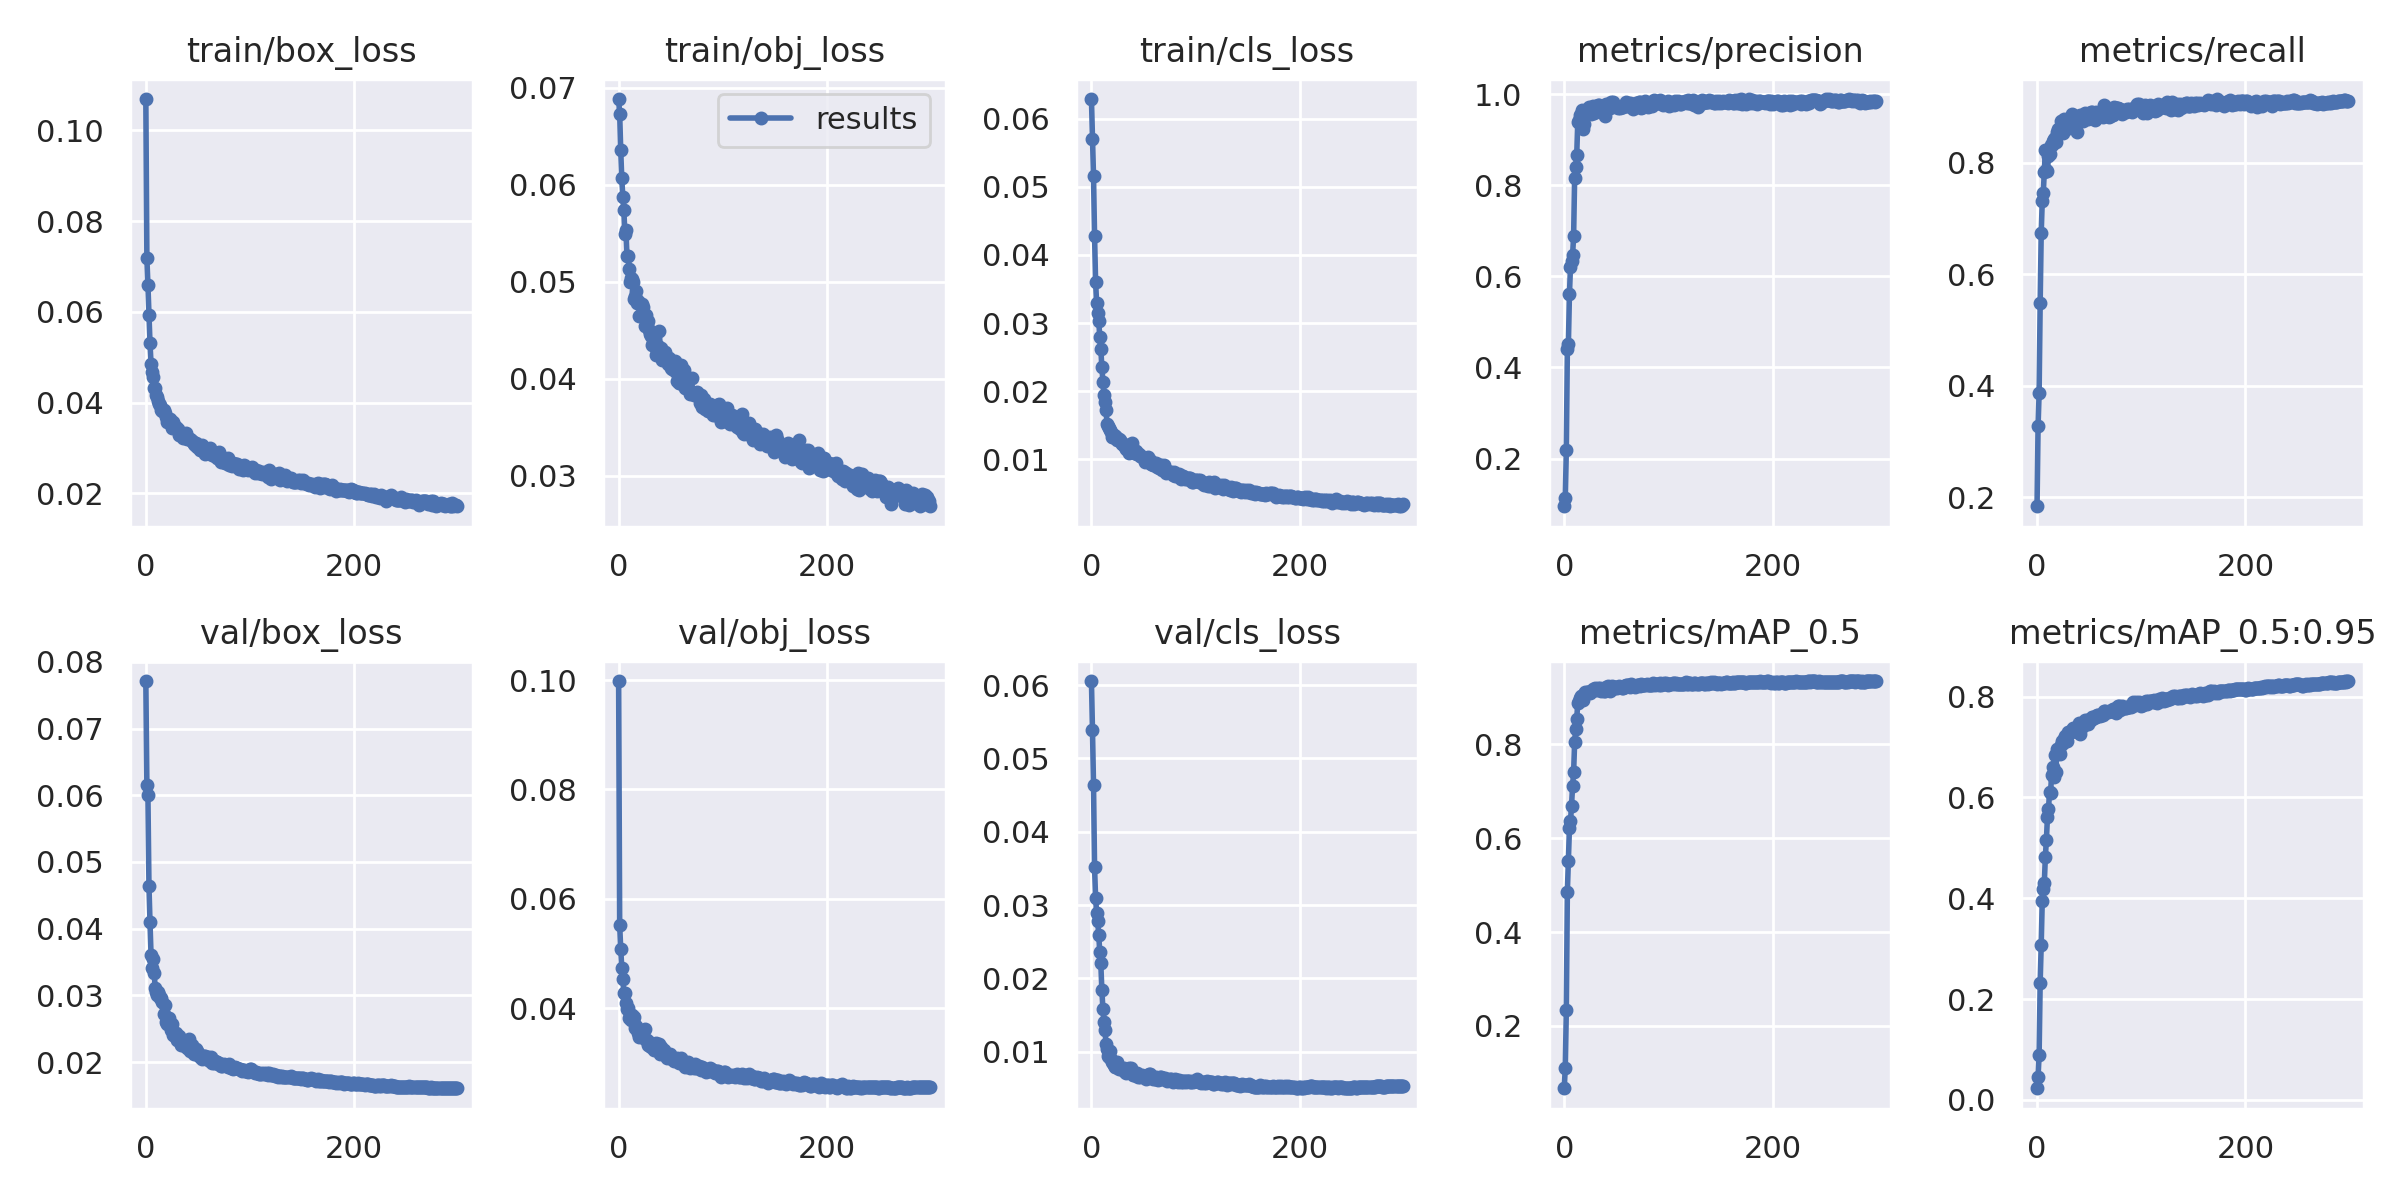

The file beside this chart, header and first rows:
epoch, train/box_loss, train/obj_loss, train/cls_loss, metrics/precision, metrics/recall, metrics/mAP_0.5, metrics/mAP_0.5:0.95, val/box_loss, val/obj_loss, val/cls_loss, x/lr0, x/lr1, x/lr2
0, 0.1069, 0.06882, 0.06289, 0.09532, 0.1837, 0.06739, 0.02289, 0.07713, 0.09984, 0.06056, 0.07026, 0.003304, 0.003304
1, 0.07184, 0.06728, 0.05697, 0.1128, 0.3273, 0.1104, 0.04587, 0.0615, 0.0552, 0.05387, 0.04024, 0.006615, 0.006615
2, 0.06603, 0.06358, 0.05155, 0.218, 0.3868, 0.2338, 0.08874, 0.06, 0.05087, 0.04641, 0.0102, 0.009905, 0.009905
3, 0.05933, 0.06065, 0.0428, 0.4395, 0.5477, 0.4859, 0.2325, 0.04644, 0.04741, 0.03514, 0.009901, 0.009901, 0.009901
4, 0.05306, 0.05876, 0.03599, 0.4525, 0.6734, 0.5519, 0.3072, 0.04093, 0.04533, 0.03093, 0.009901, 0.009901, 0.009901
5, 0.0486, 0.05742, 0.03293, 0.5605, 0.7307, 0.6217, 0.3944, 0.03606, 0.04279, 0.02894, 0.009868, 0.009868, 0.009868
6, 0.04672, 0.05489, 0.03144, 0.6212, 0.746, 0.6359, 0.4184, 0.03415, 0.04274, 0.02787, 0.009835, 0.009835, 0.009835
7, 0.04557, 0.05532, 0.03036, 0.633, 0.7836, 0.669, 0.4304, 0.0354, 0.04099, 0.02593, 0.009802, 0.009802, 0.009802
8, 0.04322, 0.05264, 0.02798, 0.6464, 0.8234, 0.7103, 0.4826, 0.03333, 0.03982, 0.02359, 0.009769, 0.009769, 0.009769
9, 0.04331, 0.05268, 0.02626, 0.6875, 0.7863, 0.7403, 0.5163, 0.03116, 0.04007, 0.02202, 0.009736, 0.009736, 0.009736
10, 0.04164, 0.05127, 0.02351, 0.8165, 0.7857, 0.8042, 0.5609, 0.03045, 0.03825, 0.01844, 0.009703, 0.009703, 0.009703
11, 0.04124, 0.04999, 0.02141, 0.8392, 0.812, 0.832, 0.5764, 0.03008, 0.03874, 0.01586, 0.00967, 0.00967, 0.00967
12, 0.04043, 0.05041, 0.01948, 0.8669, 0.815, 0.8545, 0.6111, 0.03047, 0.03787, 0.01407, 0.009637, 0.009637, 0.009637
13, 0.03965, 0.05031, 0.01839, 0.9391, 0.8312, 0.8885, 0.6096, 0.03002, 0.0387, 0.01295, 0.009604, 0.009604, 0.009604
14, 0.03957, 0.05001, 0.01718, 0.9432, 0.8317, 0.8919, 0.6455, 0.02957, 0.0379, 0.01105, 0.009571, 0.009571, 0.009571
15, 0.03845, 0.04818, 0.01523, 0.9551, 0.8397, 0.8975, 0.66, 0.02958, 0.03838, 0.01029, 0.009538, 0.009538, 0.009538
16, 0.03817, 0.04856, 0.01485, 0.9559, 0.8435, 0.9037, 0.6404, 0.02899, 0.03634, 0.00944, 0.009505, 0.009505, 0.009505
17, 0.0383, 0.04899, 0.01466, 0.9648, 0.8454, 0.9002, 0.6835, 0.02719, 0.03675, 0.009269, 0.009472, 0.009472, 0.009472
18, 0.03766, 0.04782, 0.01432, 0.924, 0.8375, 0.895, 0.65, 0.0285, 0.03612, 0.01014, 0.009439, 0.009439, 0.009439
19, 0.03687, 0.04803, 0.01398, 0.9348, 0.8559, 0.9071, 0.697, 0.02603, 0.03546, 0.00903, 0.009406, 0.009406, 0.009406
20, 0.03581, 0.04648, 0.01333, 0.9579, 0.861, 0.9105, 0.6875, 0.02576, 0.03478, 0.008612, 0.009373, 0.009373, 0.009373
21, 0.03643, 0.0466, 0.0133, 0.9594, 0.8562, 0.909, 0.6901, 0.02608, 0.03511, 0.00846, 0.00934, 0.00934, 0.00934
22, 0.03641, 0.04764, 0.01354, 0.9644, 0.8611, 0.9119, 0.6857, 0.02665, 0.03551, 0.008138, 0.009307, 0.009307, 0.009307
23, 0.03642, 0.04733, 0.01336, 0.961, 0.8751, 0.9111, 0.7045, 0.0255, 0.0348, 0.007872, 0.009274, 0.009274, 0.009274
24, 0.03569, 0.04665, 0.01327, 0.9724, 0.86, 0.912, 0.7116, 0.02476, 0.03459, 0.007833, 0.009241, 0.009241, 0.009241
25, 0.03441, 0.04546, 0.01277, 0.958, 0.8542, 0.9098, 0.7089, 0.02577, 0.03614, 0.008536, 0.009208, 0.009208, 0.009208
26, 0.03572, 0.04659, 0.01291, 0.956, 0.8791, 0.9141, 0.7157, 0.02409, 0.03413, 0.007589, 0.009175, 0.009175, 0.009175
27, 0.03492, 0.0455, 0.01277, 0.9633, 0.8682, 0.9127, 0.7226, 0.02416, 0.03422, 0.007809, 0.009142, 0.009142, 0.009142
28, 0.03452, 0.04592, 0.01253, 0.9738, 0.8728, 0.9174, 0.7176, 0.02398, 0.03333, 0.007695, 0.009109, 0.009109, 0.009109
29, 0.03452, 0.04503, 0.01218, 0.9578, 0.8739, 0.9165, 0.7114, 0.02437, 0.03381, 0.007737, 0.009076, 0.009076, 0.009076
30, 0.03428, 0.04462, 0.01225, 0.9631, 0.8786, 0.9193, 0.7293, 0.02327, 0.03298, 0.007452, 0.009043, 0.009043, 0.009043
31, 0.03407, 0.04444, 0.01208, 0.9739, 0.8632, 0.9164, 0.7284, 0.02368, 0.03284, 0.007697, 0.00901, 0.00901, 0.00901
32, 0.0329, 0.04343, 0.01177, 0.9756, 0.8721, 0.9188, 0.7289, 0.02396, 0.03309, 0.007274, 0.008977, 0.008977, 0.008977
33, 0.03285, 0.04364, 0.01151, 0.9766, 0.8775, 0.9184, 0.7306, 0.02326, 0.03298, 0.007125, 0.008944, 0.008944, 0.008944
34, 0.03337, 0.04438, 0.01216, 0.9663, 0.8869, 0.9197, 0.7335, 0.02255, 0.03233, 0.00717, 0.008911, 0.008911, 0.008911
35, 0.03285, 0.04336, 0.01132, 0.9712, 0.8691, 0.9126, 0.7382, 0.02298, 0.03325, 0.007241, 0.008878, 0.008878, 0.008878
36, 0.03222, 0.04248, 0.01094, 0.9622, 0.8632, 0.9168, 0.7323, 0.0231, 0.03356, 0.007773, 0.008845, 0.008845, 0.008845
37, 0.03241, 0.04266, 0.01128, 0.9724, 0.8713, 0.9171, 0.7328, 0.02312, 0.0325, 0.007343, 0.008812, 0.008812, 0.008812
38, 0.03293, 0.04333, 0.01113, 0.9665, 0.8561, 0.9132, 0.7309, 0.02244, 0.03313, 0.007777, 0.008779, 0.008779, 0.008779
39, 0.0334, 0.04494, 0.01242, 0.9521, 0.8799, 0.9138, 0.7358, 0.02258, 0.03344, 0.007328, 0.008746, 0.008746, 0.008746
40, 0.03194, 0.04307, 0.01145, 0.9773, 0.8812, 0.9226, 0.7481, 0.0221, 0.03165, 0.006839, 0.008713, 0.008713, 0.008713
41, 0.03198, 0.04311, 0.01098, 0.9733, 0.8864, 0.9205, 0.7254, 0.02345, 0.0328, 0.006813, 0.00868, 0.00868, 0.00868
42, 0.03191, 0.04189, 0.01085, 0.9785, 0.881, 0.9231, 0.7382, 0.02169, 0.03209, 0.006834, 0.008647, 0.008647, 0.008647
43, 0.03186, 0.04242, 0.01117, 0.9721, 0.8851, 0.9202, 0.7417, 0.0218, 0.03197, 0.006828, 0.008614, 0.008614, 0.008614
44, 0.03157, 0.04251, 0.01081, 0.9693, 0.8747, 0.9143, 0.742, 0.0225, 0.03232, 0.0071, 0.008581, 0.008581, 0.008581
45, 0.03121, 0.04276, 0.01077, 0.9823, 0.8845, 0.923, 0.7461, 0.02163, 0.03146, 0.006557, 0.008548, 0.008548, 0.008548
46, 0.03079, 0.04202, 0.01071, 0.9766, 0.889, 0.9241, 0.7546, 0.02115, 0.03081, 0.006647, 0.008515, 0.008515, 0.008515
47, 0.03071, 0.0415, 0.01047, 0.9826, 0.882, 0.9225, 0.7463, 0.02159, 0.03121, 0.00656, 0.008482, 0.008482, 0.008482
48, 0.03106, 0.04217, 0.0104, 0.9769, 0.8843, 0.9209, 0.753, 0.02191, 0.03139, 0.006702, 0.008449, 0.008449, 0.008449
49, 0.03015, 0.04173, 0.01034, 0.9749, 0.8781, 0.919, 0.7466, 0.02163, 0.03162, 0.00678, 0.008416, 0.008416, 0.008416
50, 0.03065, 0.04111, 0.0102, 0.9747, 0.886, 0.9216, 0.7526, 0.02112, 0.03096, 0.006612, 0.008383, 0.008383, 0.008383
51, 0.03044, 0.04103, 0.009639, 0.9711, 0.8848, 0.9204, 0.7545, 0.02113, 0.03069, 0.006663, 0.00835, 0.00835, 0.00835
52, 0.02963, 0.04142, 0.009824, 0.9706, 0.8919, 0.9211, 0.7541, 0.0208, 0.03079, 0.006292, 0.008317, 0.008317, 0.008317
53, 0.03016, 0.04093, 0.01003, 0.972, 0.8912, 0.9245, 0.7588, 0.02082, 0.03037, 0.006461, 0.008284, 0.008284, 0.008284
54, 0.03056, 0.04177, 0.01027, 0.9686, 0.8829, 0.9225, 0.7591, 0.02052, 0.0306, 0.006551, 0.008251, 0.008251, 0.008251
55, 0.03015, 0.04066, 0.009909, 0.9706, 0.882, 0.9199, 0.758, 0.02067, 0.03073, 0.006928, 0.008218, 0.008218, 0.008218
56, 0.02969, 0.03977, 0.009839, 0.9723, 0.8764, 0.9205, 0.7588, 0.02092, 0.03081, 0.00696, 0.008185, 0.008185, 0.008185
57, 0.02868, 0.04043, 0.00927, 0.9758, 0.8904, 0.924, 0.7606, 0.0209, 0.03025, 0.006497, 0.008152, 0.008152, 0.008152
58, 0.02933, 0.0396, 0.009257, 0.9761, 0.8871, 0.9228, 0.7628, 0.02038, 0.03001, 0.006549, 0.008119, 0.008119, 0.008119
59, 0.02942, 0.03957, 0.009173, 0.9822, 0.8889, 0.9261, 0.764, 0.02058, 0.03018, 0.006266, 0.008086, 0.008086, 0.008086
... 240 more rows
